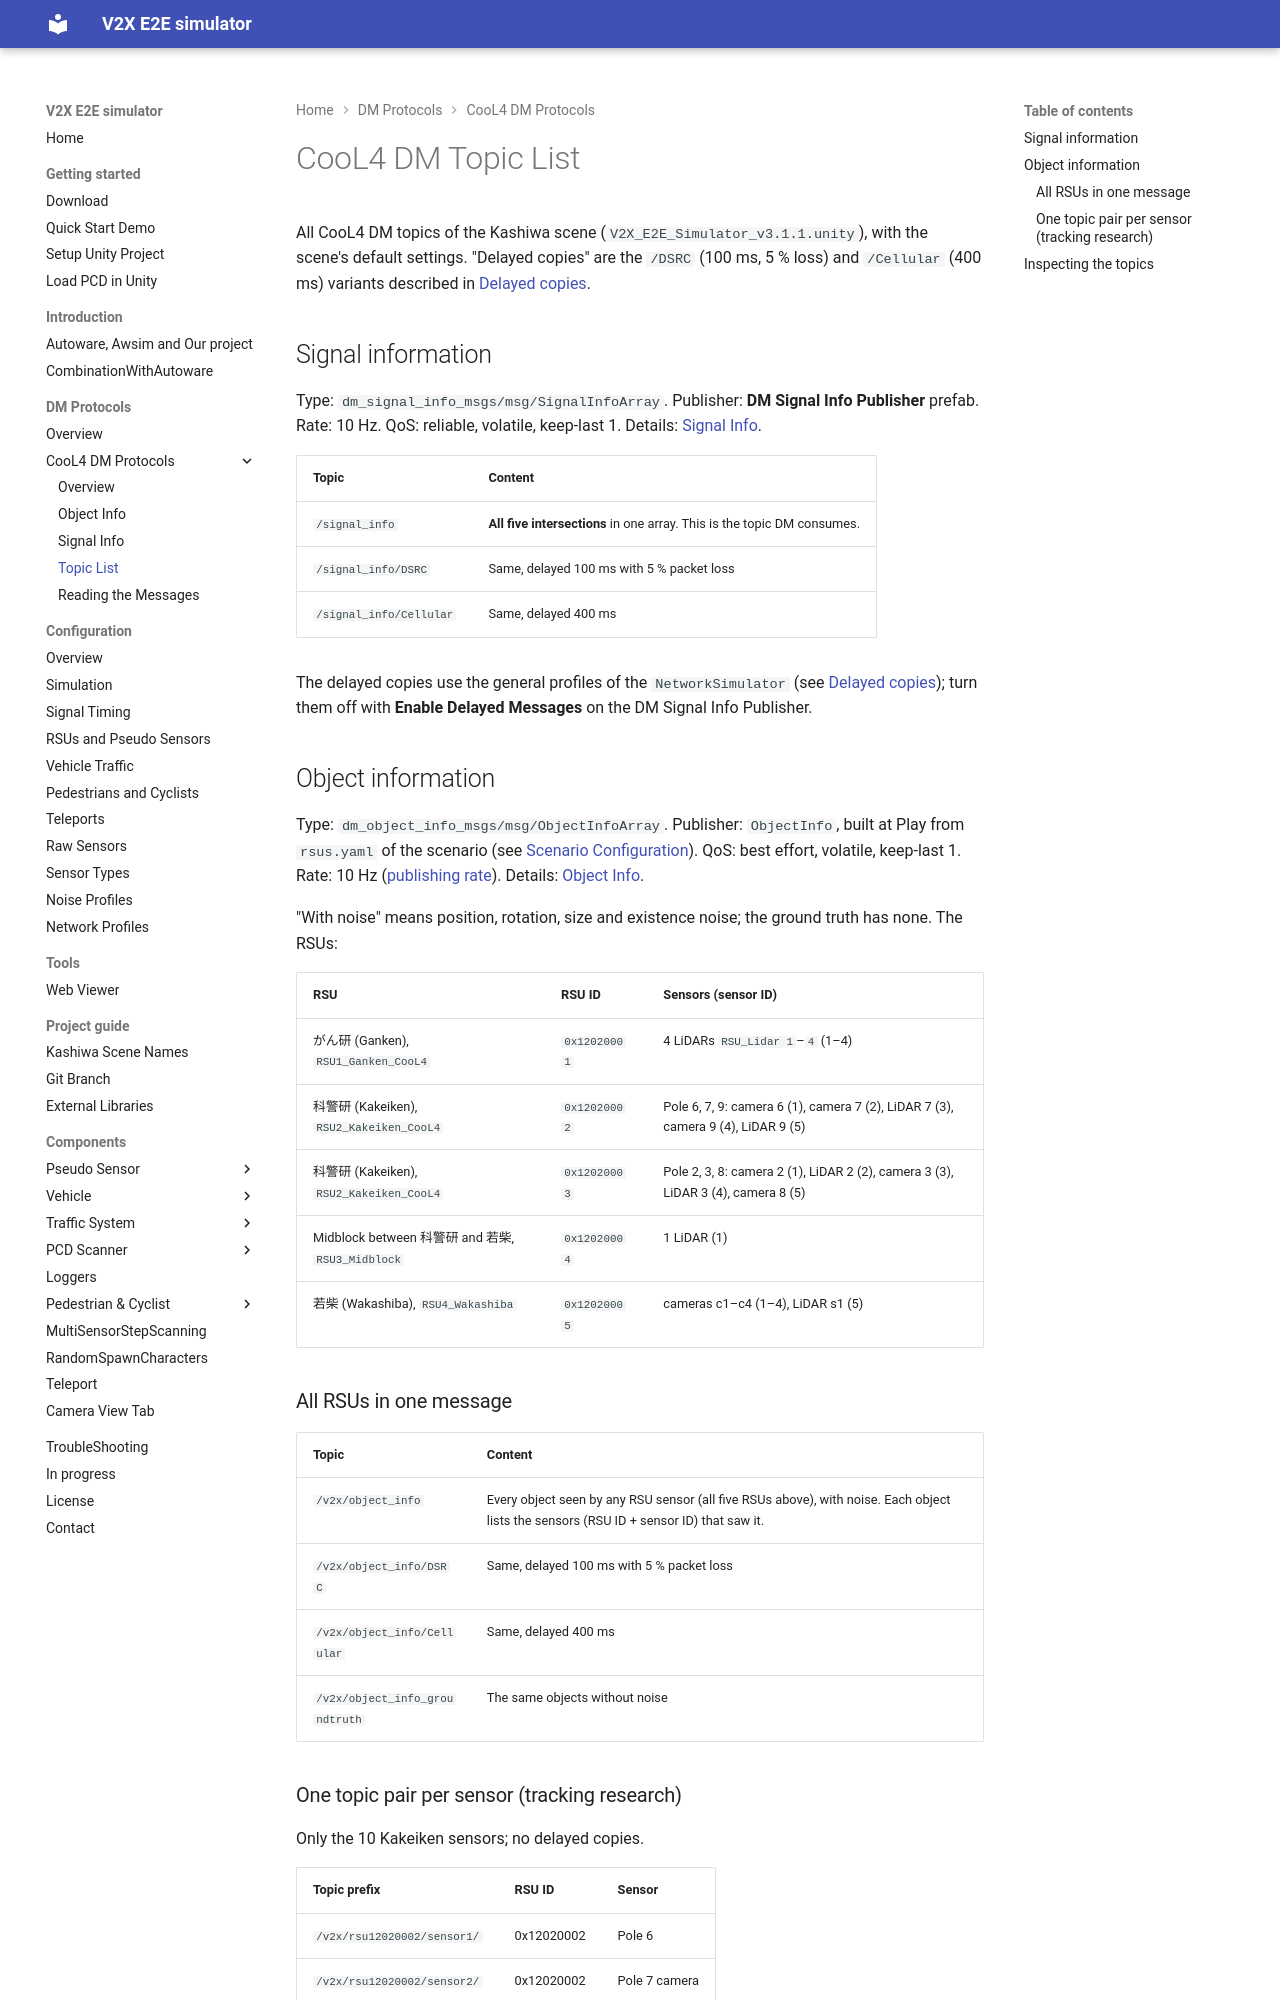

repository: tlab-wide/V2X_E2E_Simulator · page: dev/DMProtocols/CooL4/Topics/index.html · generator: mkdocs

# CooL4 DM Topic List

All CooL4 DM topics of the Kashiwa scene (`V2X_E2E_Simulator_v3.1.1.unity`), with the scene's default settings. "Delayed copies" are the `/DSRC` (100 ms, 5 % loss) and `/Cellular` (400 ms) variants described in [Delayed copies](../index.md#delayed-copies-network-model).

## Signal information

Type: `dm_signal_info_msgs/msg/SignalInfoArray`. Publisher: **DM Signal Info Publisher** prefab. Rate: 10 Hz. QoS: reliable, volatile, keep-last 1. Details: [Signal Info](../SignalInfo/index.md).

| Topic | Content |
|:--|:--|
| `/signal_info` | **All five intersections** in one array. This is the topic DM consumes. |
| `/signal_info/DSRC` | Same, delayed 100 ms with 5 % packet loss |
| `/signal_info/Cellular` | Same, delayed 400 ms |

The delayed copies use the general profiles of the `NetworkSimulator` (see [Delayed copies](../index.md#delayed-copies-network-model)); turn them off with **Enable Delayed Messages** on the DM Signal Info Publisher.

## Object information

Type: `dm_object_info_msgs/msg/ObjectInfoArray`. Publisher: `ObjectInfo` (`RSUs/Publishers/CooL4 Object Info (DM)`). QoS: best effort, volatile, keep-last 1. Rate: 10 Hz ([publishing rate](../ObjectInfo/index.md#publishing-rate)). Details: [Object Info](../ObjectInfo/index.md).

"With noise" means position, rotation, size and existence noise; the ground truth has none. The RSUs:

| RSU | RSU ID | Sensors (sensor ID) |
|:--|:--|:--|
| がん研 (Ganken), `RSU1_Ganken_CooL4` | `0x12020001` | 4 LiDARs `RSU_Lidar 1`–`4` (1–4) |
| 科警研 (Kakeiken), `RSU2_Kakeiken_CooL4` | `0x12020002` | Pole 6, 7, 9: camera 6 (1), camera 7 (2), LiDAR 7 (3), camera 9 (4), LiDAR 9 (5) |
| 科警研 (Kakeiken), `RSU2_Kakeiken_CooL4` | `0x12020003` | Pole 2, 3, 8: camera 2 (1), LiDAR 2 (2), camera 3 (3), LiDAR 3 (4), camera 8 (5) |
| Midblock between 科警研 and 若柴, `RSU3_Midblock` | `0x12020004` | 1 LiDAR (1) |
| 若柴 (Wakashiba), `RSU4_Wakashiba` | `0x12020005` | cameras c1–c4 (1–4), LiDAR s1 (5) |


### All RSUs in one message

| Topic | Content |
|:--|:--|
| `/v2x/object_info` | Every object seen by any RSU sensor (all five RSUs above), with noise. Each object lists the sensors (RSU ID + sensor ID) that saw it. |
| `/v2x/object_info/DSRC` | Same, delayed 100 ms with 5 % packet loss |
| `/v2x/object_info/Cellular` | Same, delayed 400 ms |
| `/v2x/object_info_groundtruth` | The same objects without noise |
